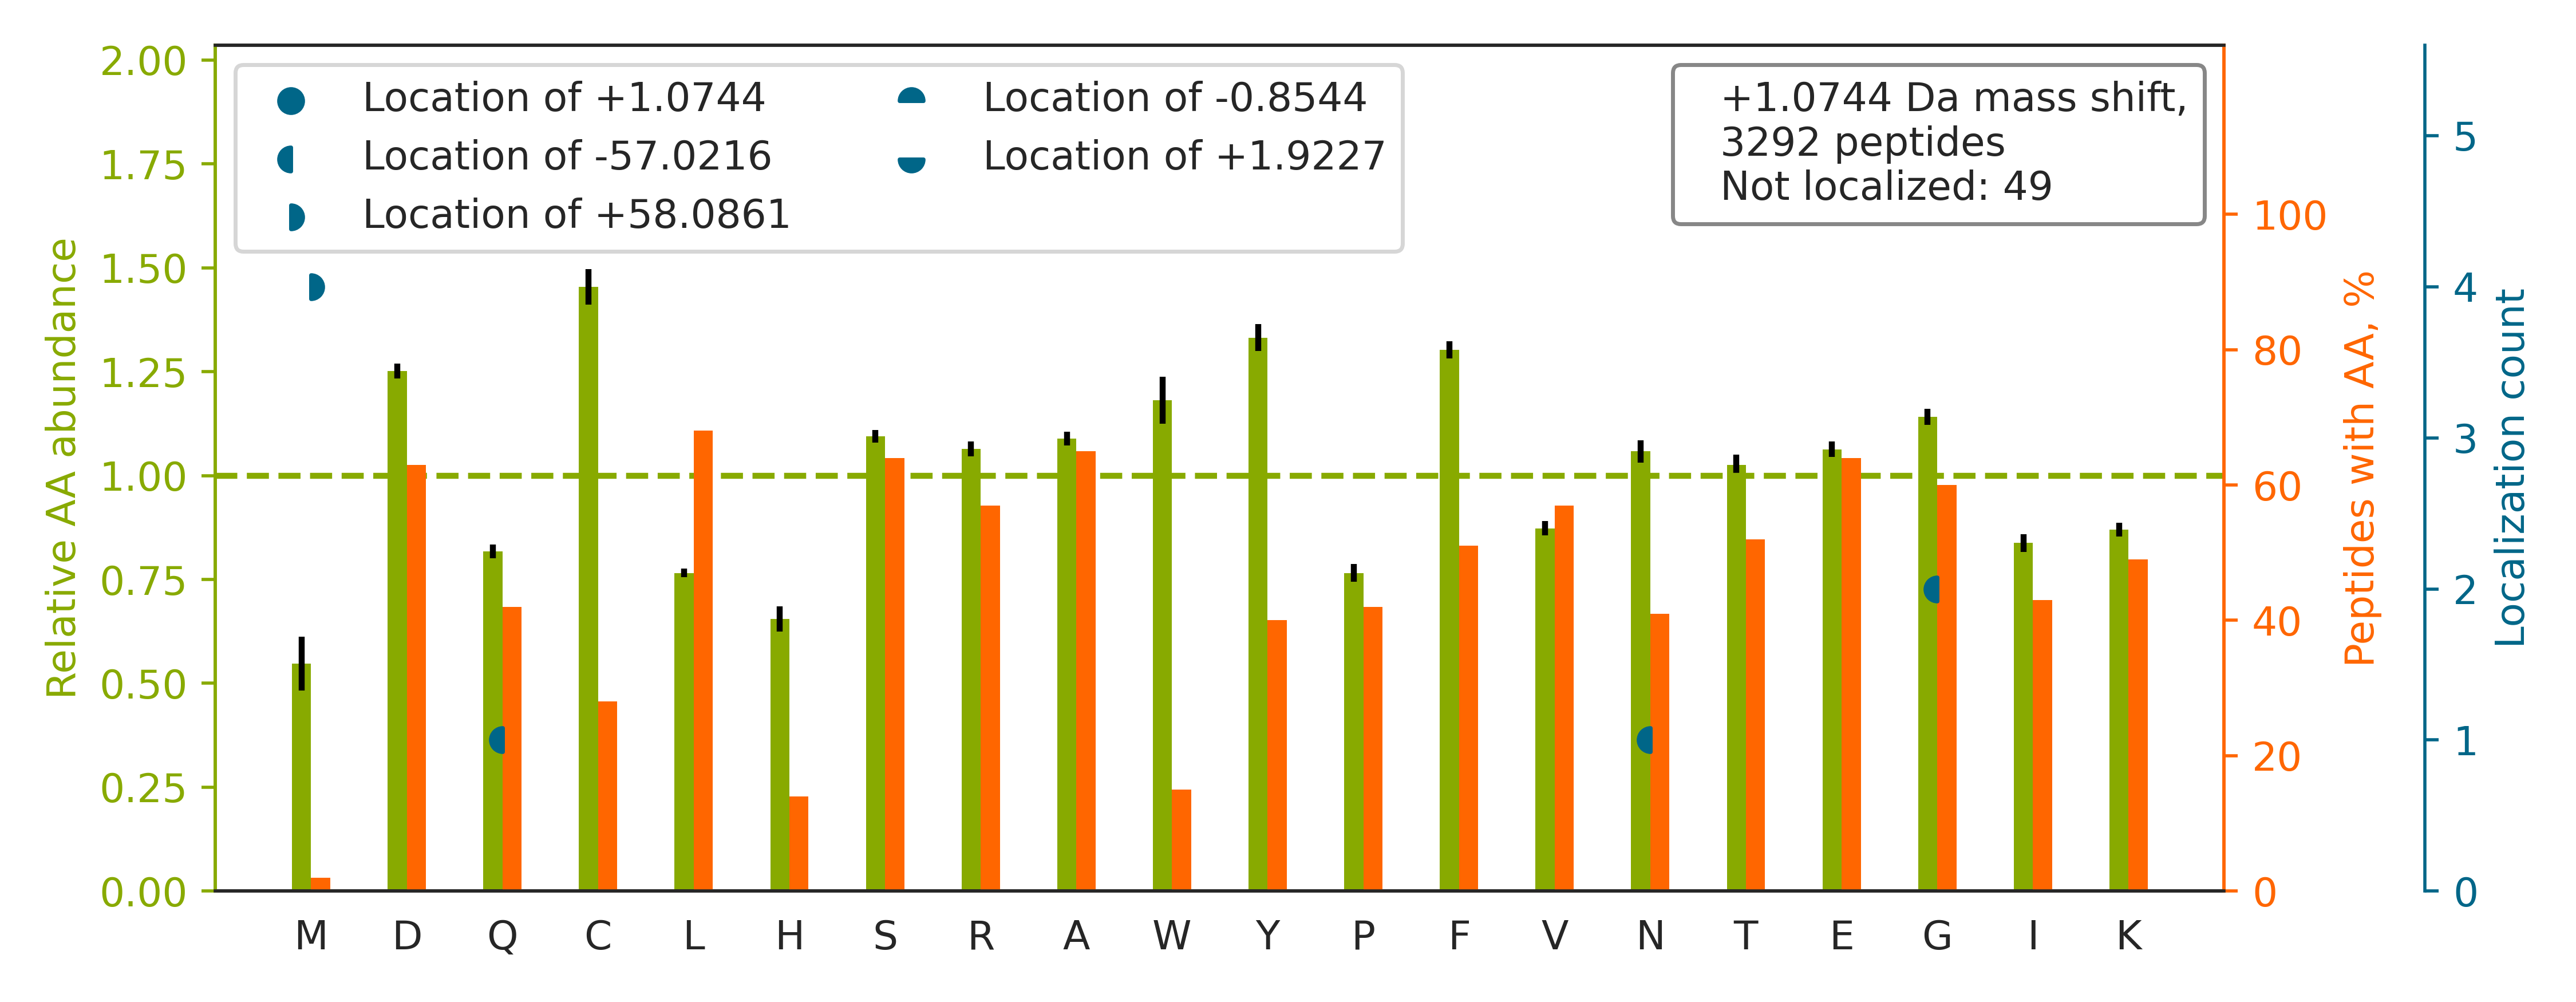

Values plotted in this chart, from the file beside it:
top isoform	localization score	spectrum
K.GHYTEGAELVDSVLDVVR.K		87CPTAC_COprospective_W_VU_20160701_09CO…
R.LYGSEAFATDFQDSAAAK.K		64CPTAC_COprospective_W_VU_20160318_11CO…
R.DAGYGGLSLSIEGPSKVDINTEDLEDGTCR.V		54CPTAC_COprospective_W_VU_20160226_01CO…
K.KEDLISAFGTDDQTEICK.Q		81CPTAC_COprospective_W_VU_20160915_11CO…
K.HIEEENLIDEDFQNLK.L		87CPTAC_COprospective_W_VU_20160701_09CO…
K.APLASFNHSSALYSNLSGHR.G		35CPTAC_COprospective_W_VU_20150901_16CO…
K.APQETYADIGGLDNQIQEIK.E		57CPTAC_COprospective_W_VU_20160317_15CO…
R.VIFLEDDDVAAVVDGR.L		51CPTAC_COprospective_W_VU_20160215_16CO…
K.QDACQGDSGGVFAVR.D		32CPTAC_COprospective_W_VU_20150818_20CO…
K.LVSLSAQNLVDCSTEK.Y		90CPTAC_COprospective_W_VU_20160728_11CO…
R.YWCNDGKTPGAVNACHLSCSALLQDNIADAVACAK.R		29CPTAC_COprospective_W_VU_20150810_11CO…
R.DQGSCGSCWAFGAVEAISDR.I		34CPTAC_COprospective_W_VU_20150824_11CO…
K.HSGNITFDEIVNIAR.Q		90CPTAC_COprospective_W_VU_20160728_11CO…
R.VLQIVTNRDDVQGYAAK.T		28CPTAC_COprospective_W_VU_20150810_05CO…
R.TTDFSDFLSIVGCTK.G		98CPTAC_COprospective_W_VU_20160804_11CO…
K.LGIYDADGDGDFDVDDAK.V		05CPTAC_COprospective_W_VU_20150915_05CO…
K.ELEQVCNPIISGLYQGAGGPGPGGFGAQGPK.G		75CPTAC_COprospective_W_VU_20160502_11CO…
R.NPDGDVGGPWCYTTNPR.K		15CPTAC_COprospective_W_VU_20151102_09CO…
K.NIGWGTDQGIGGFGEEPGIK.S		04CPTAC_COprospective_W_VU_20150915_05CO…
R.SGGSGGCSGAGGASNCGTGSGR.S		50CPTAC_COprospective_W_VU_20151222_05CO…
R.AKPEGALQNNDGLYDPDCDESGLFK.A		35CPTAC_COprospective_W_VU_20150901_16CO…
K.VWLDPNETNEIANANSR.Q		38CPTAC_COprospective_W_VU_20150904_11CO…
K.QNCELFEQLGEYKFQNALLVR.Y		77CPTAC_COprospective_W_VU_20160504_11CO…
R.AVFVDLEPTVIDEIR.N		36CPTAC_COprospective_W_VU_20150824_11CO…
K.NASTFEDVTQVSSAYQK.T		27CPTAC_COprospective_W_VU_20150810_22CO…
R.LLATLCSAEVCQCAEGK.C		93CPTAC_COprospective_W_VU_20160729_11CO…
K.SGGGGGGGGSSWGGR.S		54CPTAC_COprospective_W_VU_20160226_01CO…
R.EAYPEEAYIADLDAK.S		11CPTAC_COprospective_W_VU_20151002_05CO…
R.DGHFTLFAPTNEAFEK.L		29CPTAC_COprospective_W_VU_20150810_11CO…
K.GPVEGYEENEEFLR.T		32CPTAC_COprospective_W_VU_20150818_20CO…
R.VLNSYWVGEDSTYK.F		71CPTAC_COprospective_W_VU_20160414_14CO…
K.HSEVQQANLK.A		49CPTAC_COprospective_W_VU_20151222_11CO…
K.AGAFCLSEDAGLGISSTASLR.A		43CPTAC_COprospective_W_VU_20151130_01CO…
R.INDALSCEYECR.R		99CPTAC_COprospective_W_VU_20160801_11CO…
R.TFFSFPAVVAPFK.C		15CPTAC_COprospective_W_VU_20151102_09CO…
R.VTNVEWLLDALYGK.V		34CPTAC_COprospective_W_VU_20150824_11CO…
R.SLGLSLSGGDQEDAGR.I		89CPTAC_COprospective_W_VU_20160707_11CO…
R.VTLLDASEYECEVEK.H		06CPTAC_COprospective_W_VU_20150915_05CO…
K.KYDGYTSCPLVTGYNR.V		40CPTAC_COprospective_W_VU_20150909_05CO…
K.AVYSTNCPVWEEAFR.F		85CPTAC_COprospective_W_VU_20160630_11CO…
R.AHSNPDFLPVDNCLQSVLGQR.V		48CPTAC_COprospective_W_VU_20151209_15CO…
K.GLESTTLADKDGEIYCK.G		68CPTAC_COprospective_W_VU_20160406_14CO…
K.AVDPSSVALVTLGSSK.E		62CPTAC_COprospective_W_VU_20160311_05CO…
K.SLDLFNCEVTNLNDYRENVFK.L		53CPTAC_COprospective_W_VU_20160226_11CO…
R.HGDLPDIQIK.H		43CPTAC_COprospective_W_VU_20151130_01CO…
R.AVCMLSNTTAIAEAWAR.L		09CPTAC_COprospective_W_VU_20150928_05CO…
R.DNVDLLGSLADLYFR.A		42CPTAC_COprospective_W_VU_20151124_05CO…
R.GYFEYIEENKYSR.A		84CPTAC_COprospective_W_VU_20160916_05CO…
K.LQDFNVGDYIEAVLDR.N		67CPTAC_COprospective_W_VU_20160324_16CO…
K.SLDLFNCEVTNLNDYR.E		53CPTAC_COprospective_W_VU_20160226_11CO…
R.LDVGNFSWGSECCTR.K		71CPTAC_COprospective_W_VU_20160414_14CO…
K.IAAYLQSDQFCK.M		11CPTAC_COprospective_W_VU_20151002_05CO…
R.HPDEAAFFDTASTGK.T		53CPTAC_COprospective_W_VU_20160226_11CO…
K.TFVDFFSQCLHEEYR.S		75CPTAC_COprospective_W_VU_20160502_11CO…
R.AITDGQAGFGNDTLSK.V		30CPTAC_COprospective_W_VU_20150810_20CO…
K.AFTSWTANTGIEACR.M		03CPTAC_COprospective_W_VU_20150624_05CO…
R.FVEGVCPFCGYEEAR.G		10CPTAC_COprospective_W_VU_20151002_05CO…
R.QVQSLTCEVDALKGTNESLER.Q		72CPTAC_COprospective_W_VU_20160422_05CO…
R.AITVFSPDGHLFQVEYAQEAVK.K		34CPTAC_COprospective_W_VU_20150824_11CO…
R.VYFAAEDTDCCTR.N		28CPTAC_COprospective_W_VU_20150810_05CO…
... 3,232 more rows
